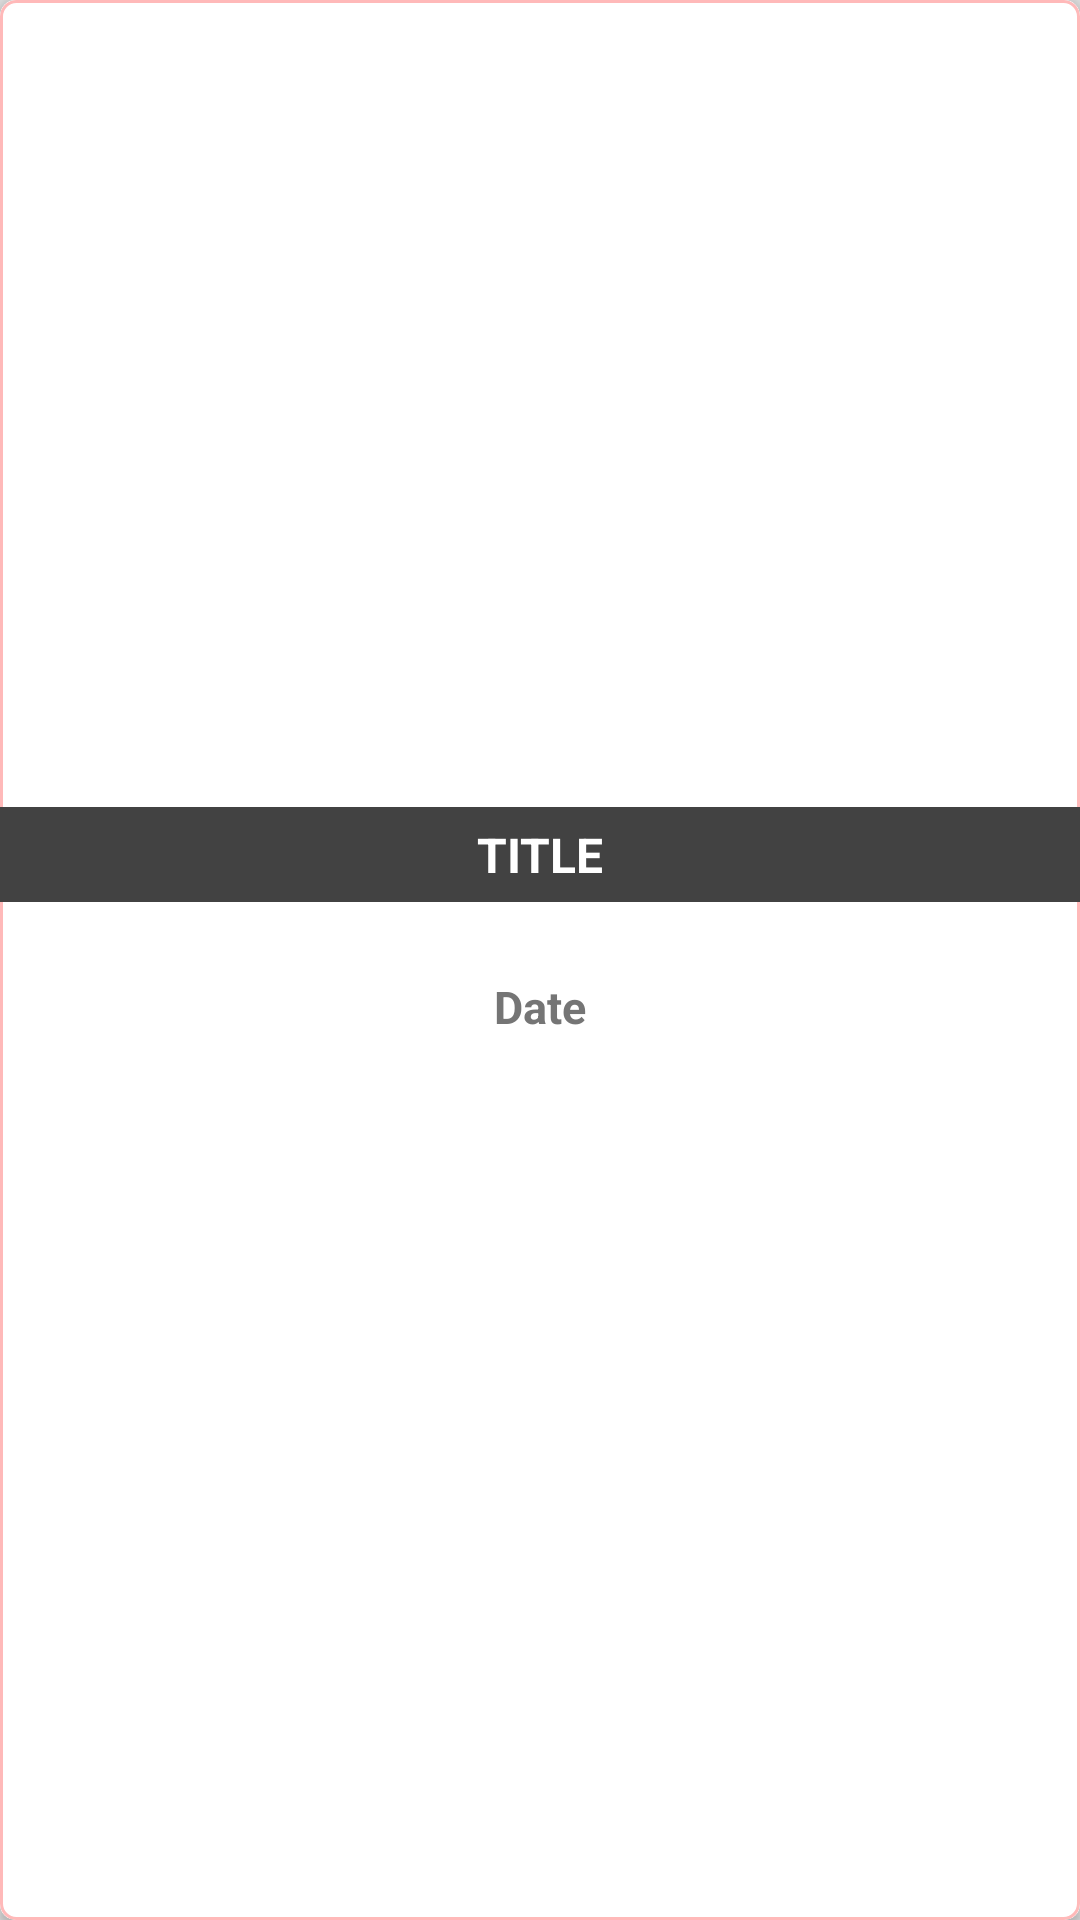

Android layout source for this screen:
<!-- AndroidManifest.xml: application theme AppTheme -->
<!-- res/layout/cell_title_news.xml -->
<?xml version="1.0" encoding="utf-8"?>
<android.support.v7.widget.CardView xmlns:android="http://schemas.android.com/apk/res/android"
    xmlns:app="http://schemas.android.com/apk/res-auto"
    android:layout_width="match_parent"
    android:layout_height="wrap_content"
    android:layout_margin="5dp"
    android:orientation="vertical"
    app:cardCornerRadius="5dp">

    <RelativeLayout
        android:layout_width="match_parent"
        android:layout_height="match_parent"
        android:background="@drawable/background_gradient"
        android:gravity="center_vertical"
        android:orientation="vertical">

        
        
        
        
        
        
        

        <TextView
            android:id="@+id/textViewTitle"
            android:layout_width="match_parent"
            android:layout_height="wrap_content"
            android:layout_alignParentTop="true"
            android:background="@color/cardview_dark_background"
            android:gravity="center"
            android:padding="5dp"
            android:text="TITLE"
            android:textColor="@color/colorWhite"
            android:textSize="16sp"
            android:textStyle="bold" />


        <LinearLayout
            android:id="@+id/linearTitle"
            android:layout_width="match_parent"
            android:layout_height="70dp"
            android:layout_below="@+id/textViewTitle"
            android:padding="5dp">

            <TextView
                android:id="@+id/textViewDateTitle"
                android:layout_width="match_parent"
                android:layout_height="match_parent"
                android:gravity="center"
                android:padding="5dp"
                android:text="Date"
                android:textColor="@color/colorSecondary_text"
                android:textSize="15sp"
                android:textStyle="bold" />

        </LinearLayout>

    </RelativeLayout>

</android.support.v7.widget.CardView>
<!-- resources referenced by this layout -->
<resources>
  <color name="colorSecondary_text">#757575</color>
  <color name="colorWhite">#FFFFFF</color>
  <!-- drawable background_gradient (drawable-v21) -->
  <?xml version="1.0" encoding="utf-8"?>
  <shape xmlns:android="http://schemas.android.com/apk/res/android">
      <gradient
          android:angle="90"
          android:endColor="@color/colorWhite"
          android:startColor="@color/colorWhite" />
  
  
      <stroke
          android:width="1dp"
          android:color="#ffb9b9" />
  
      <corners android:radius="5dp" />
  
      
      
      
  
  </shape>
  <style name="AppTheme" parent="Theme.AppCompat.Light.NoActionBar">
          <item name="colorPrimary">@color/colorPrimary</item>
          <item name="colorPrimaryDark">@color/colorPrimaryDark</item>
          <item name="colorAccent">@color/colorPrimary</item>
          <item name="windowActionBar">false</item>
          <item name="windowNoTitle">true</item>
          <item name="android:buttonStyle">@style/Button</item>
          
          
      </style>
  <color name="colorPrimary">#3F51B5</color>
  <color name="colorPrimaryDark">#303F9F</color>
  <style name="Button" parent="@android:style/Widget.Button">
          <item name="android:background">@drawable/custom_select_button</item>
          <item name="android:textColor">@color/colorWhiteGrey</item>
          <item name="android:padding">@dimen/padding_button</item>
          <item name="android:textSize">@dimen/button_size</item>
      </style>
  <!-- drawable custom_select_button (drawable) -->
  <?xml version="1.0" encoding="utf-8"?>
  <selector xmlns:android="http://schemas.android.com/apk/res/android">
  
      <item android:state_pressed="true">
          <shape>
              <gradient android:angle="90"
                  android:centerColor="@color/bpLine_background"
                  android:endColor="@color/bpLine_background"
                  android:startColor="@color/bpLine_background" />
              
              
              
              <corners android:radius="10dp" />
              <padding android:bottom="5dp" android:left="5dp" android:right="5dp" android:top="5dp" />
          </shape>
      </item>
  
      
          
              
                  
                  
                  
              
              
              
              
              
          
      
  
      <item>
          <shape>
              <gradient android:angle="90"
                  android:centerColor="@color/default_keyboard_indicator_color_dark"
                  android:endColor="@color/default_keyboard_indicator_color_dark"
                  android:startColor="@color/default_keyboard_indicator_color_dark" />
              
              
              
              <corners android:radius="10dp" />
              <padding android:bottom="5dp"
                  android:left="5dp"
                  android:right="5dp"
                  android:top="5dp" />
          </shape>
      </item>
  </selector>
  <color name="colorWhiteGrey">#f9f9f9</color>
  <dimen name="padding_button">12dp</dimen>
  <dimen name="button_size">16sp</dimen>
</resources>
